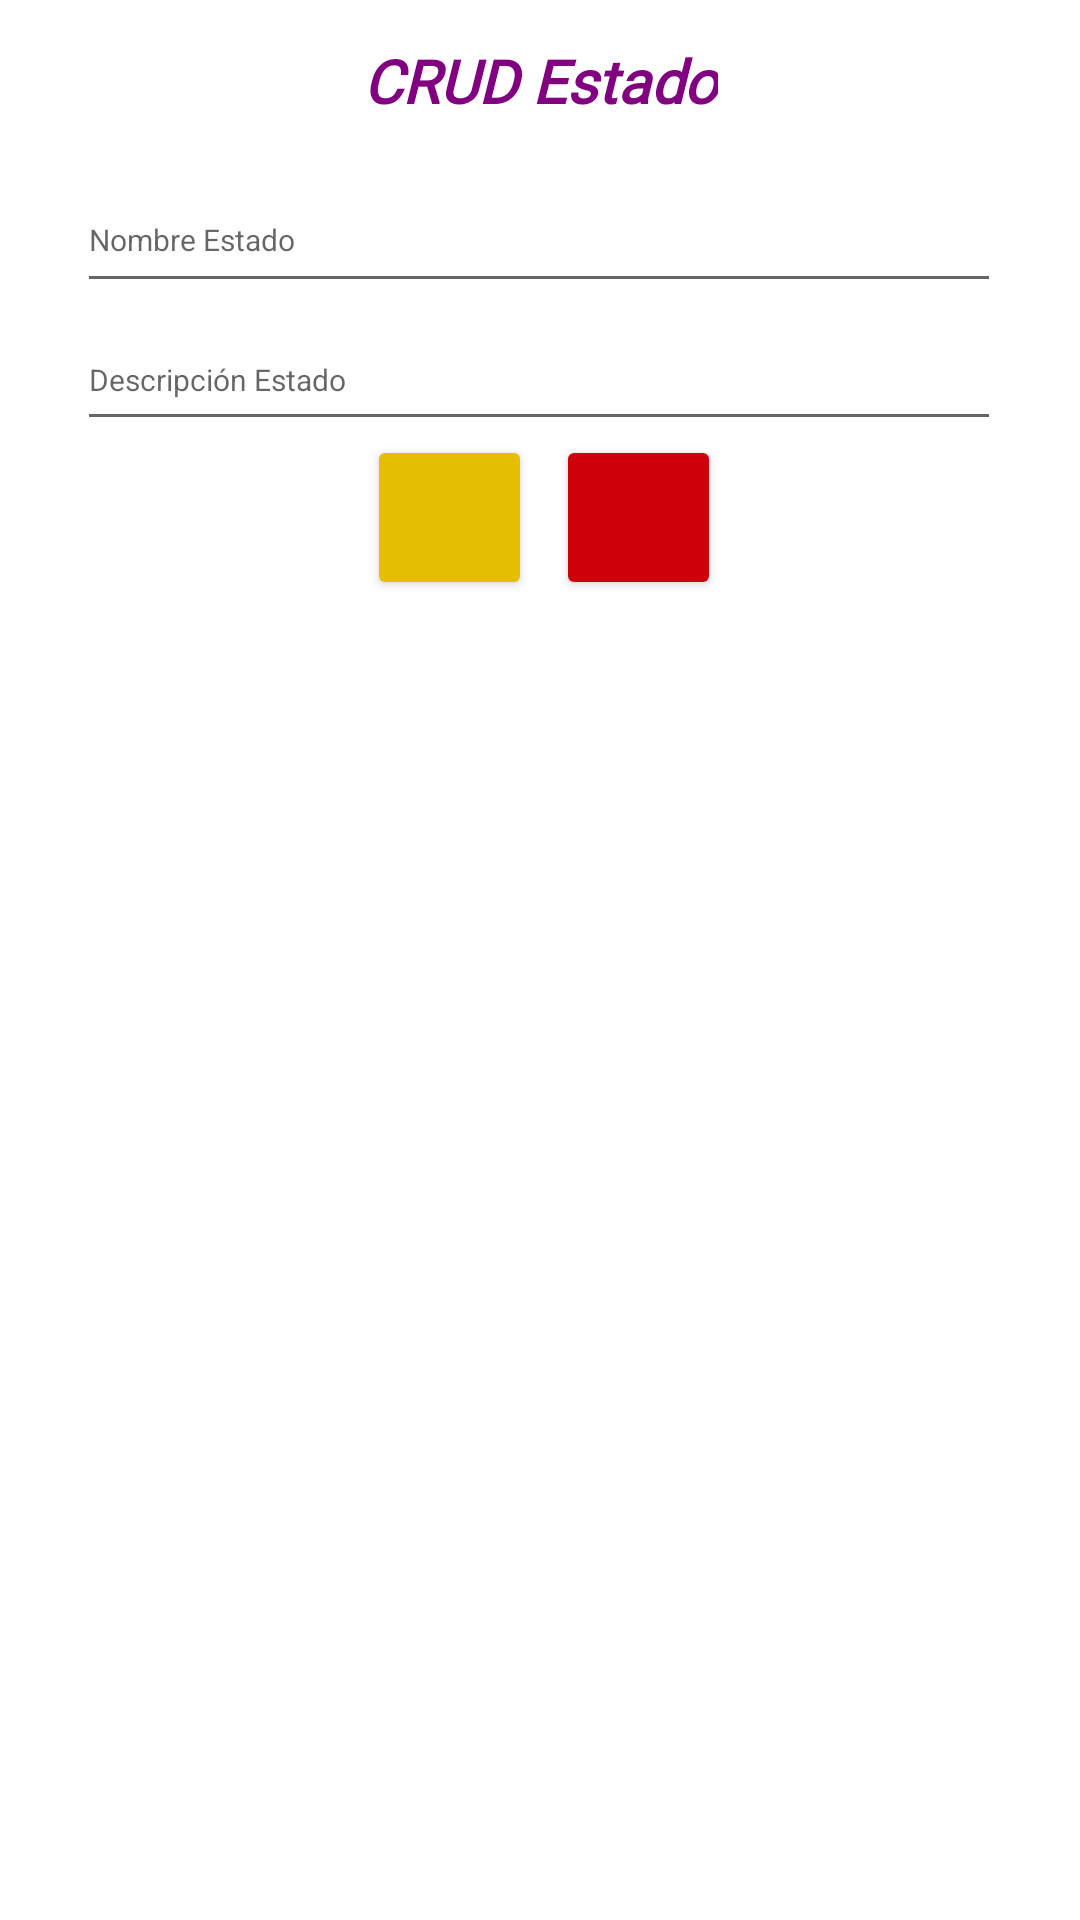

Android layout source for this screen:
<!-- AndroidManifest.xml: application theme Theme.Informe_Tecnico -->
<!-- res/layout/fragment_estado.xml -->
<?xml version="1.0" encoding="utf-8"?>
<androidx.constraintlayout.widget.ConstraintLayout xmlns:android="http://schemas.android.com/apk/res/android"
    xmlns:app="http://schemas.android.com/apk/res-auto"
    xmlns:tools="http://schemas.android.com/tools"
    android:layout_width="match_parent"
    android:layout_height="match_parent"
    tools:context=".ui.estado.EstadoFragment">

    <Button
        android:id="@+id/buttonEliminate"
        android:layout_width="55dp"
        android:layout_height="55dp"
        android:layout_margin="8dp"
        android:layout_marginEnd="104dp"
        android:backgroundTint="@color/rojo"
        app:icon="@drawable/baseline_delete_forever_24"
        app:layout_constraintBottom_toBottomOf="parent"
        app:layout_constraintEnd_toEndOf="parent"
        app:layout_constraintHorizontal_bias="0.0"
        app:layout_constraintStart_toEndOf="@+id/buttonAdd"
        app:layout_constraintTop_toTopOf="parent"
        app:layout_constraintVertical_bias="0.241" />

    <EditText
        android:id="@+id/editTextNombreEstado"
        android:layout_width="308dp"
        android:layout_height="45dp"
        android:layout_margin="8dp"
        android:hint="Nombre Estado"
        android:inputType="text"
        android:textSize="10sp"
        app:layout_constraintBottom_toBottomOf="parent"
        app:layout_constraintEnd_toEndOf="parent"
        app:layout_constraintHorizontal_bias="0.495"
        app:layout_constraintStart_toStartOf="parent"
        app:layout_constraintTop_toTopOf="parent"
        app:layout_constraintVertical_bias="0.083" />

    <EditText
        android:id="@+id/editTextDescripcionEstado"
        android:layout_width="308dp"
        android:layout_height="44dp"
        android:layout_margin="8dp"
        android:hint="Descripción Estado"
        android:inputType="text"
        android:textSize="10sp"
        app:layout_constraintBottom_toBottomOf="parent"
        app:layout_constraintEnd_toEndOf="parent"
        app:layout_constraintHorizontal_bias="0.495"
        app:layout_constraintStart_toStartOf="parent"
        app:layout_constraintTop_toTopOf="parent"
        app:layout_constraintVertical_bias="0.164" />

    <Button
        android:id="@+id/buttonAdd"
        android:layout_width="55dp"
        android:layout_height="55dp"
        android:layout_margin="8dp"
        android:backgroundTint="@color/amarillo"
        app:icon="@drawable/baseline_edit_note_24"
        app:layout_constraintBottom_toBottomOf="parent"
        app:layout_constraintEnd_toEndOf="parent"
        app:layout_constraintHorizontal_bias="0.396"
        app:layout_constraintStart_toStartOf="parent"
        app:layout_constraintTop_toTopOf="parent"
        app:layout_constraintVertical_bias="0.241" />

    <androidx.recyclerview.widget.RecyclerView
        android:id="@+id/recyclerViewEstados"
        android:layout_width="396dp"
        android:layout_height="473dp"
        android:layout_margin="8dp"
        app:layout_constraintBottom_toBottomOf="parent"
        app:layout_constraintEnd_toEndOf="parent"
        app:layout_constraintStart_toStartOf="parent"
        app:layout_constraintTop_toTopOf="parent"
        app:layout_constraintVertical_bias="0.969" />

    <TextView
        android:id="@+id/textView14"
        android:layout_width="wrap_content"
        android:layout_height="wrap_content"
        android:fontFamily="@font/aclonica"
        android:text="CRUD Estado"
        android:textColor="@color/morado"
        android:textSize="20sp"
        android:textStyle="bold|italic"
        app:layout_constraintBottom_toBottomOf="parent"
        app:layout_constraintEnd_toEndOf="parent"
        app:layout_constraintStart_toStartOf="parent"
        app:layout_constraintTop_toTopOf="parent"
        app:layout_constraintVertical_bias="0.022" />
</androidx.constraintlayout.widget.ConstraintLayout>
<!-- resources referenced by this layout -->
<resources>
  <color name="amarillo">#E5BE01</color>
  <color name="morado">#800080</color>
  <color name="rojo">#CF010B</color>
  <style name="Theme.Informe_Tecnico" parent="Theme.MaterialComponents.DayNight.DarkActionBar">
          
          <item name="colorPrimary">@color/purple_500</item>
          <item name="colorPrimaryVariant">@color/purple_700</item>
          <item name="colorOnPrimary">@color/white</item>
          
          <item name="colorSecondary">@color/teal_200</item>
          <item name="colorSecondaryVariant">@color/teal_700</item>
          <item name="colorOnSecondary">@color/black</item>
          
          <item name="android:statusBarColor">?attr/colorPrimaryVariant</item>
          
      </style>
  <color name="purple_500">#FF6200EE</color>
  <color name="purple_700">#FF3700B3</color>
  <color name="white">#FFFFFFFF</color>
  <color name="teal_200">#FF03DAC5</color>
  <color name="teal_700">#FF018786</color>
  <color name="black">#FF000000</color>
</resources>
